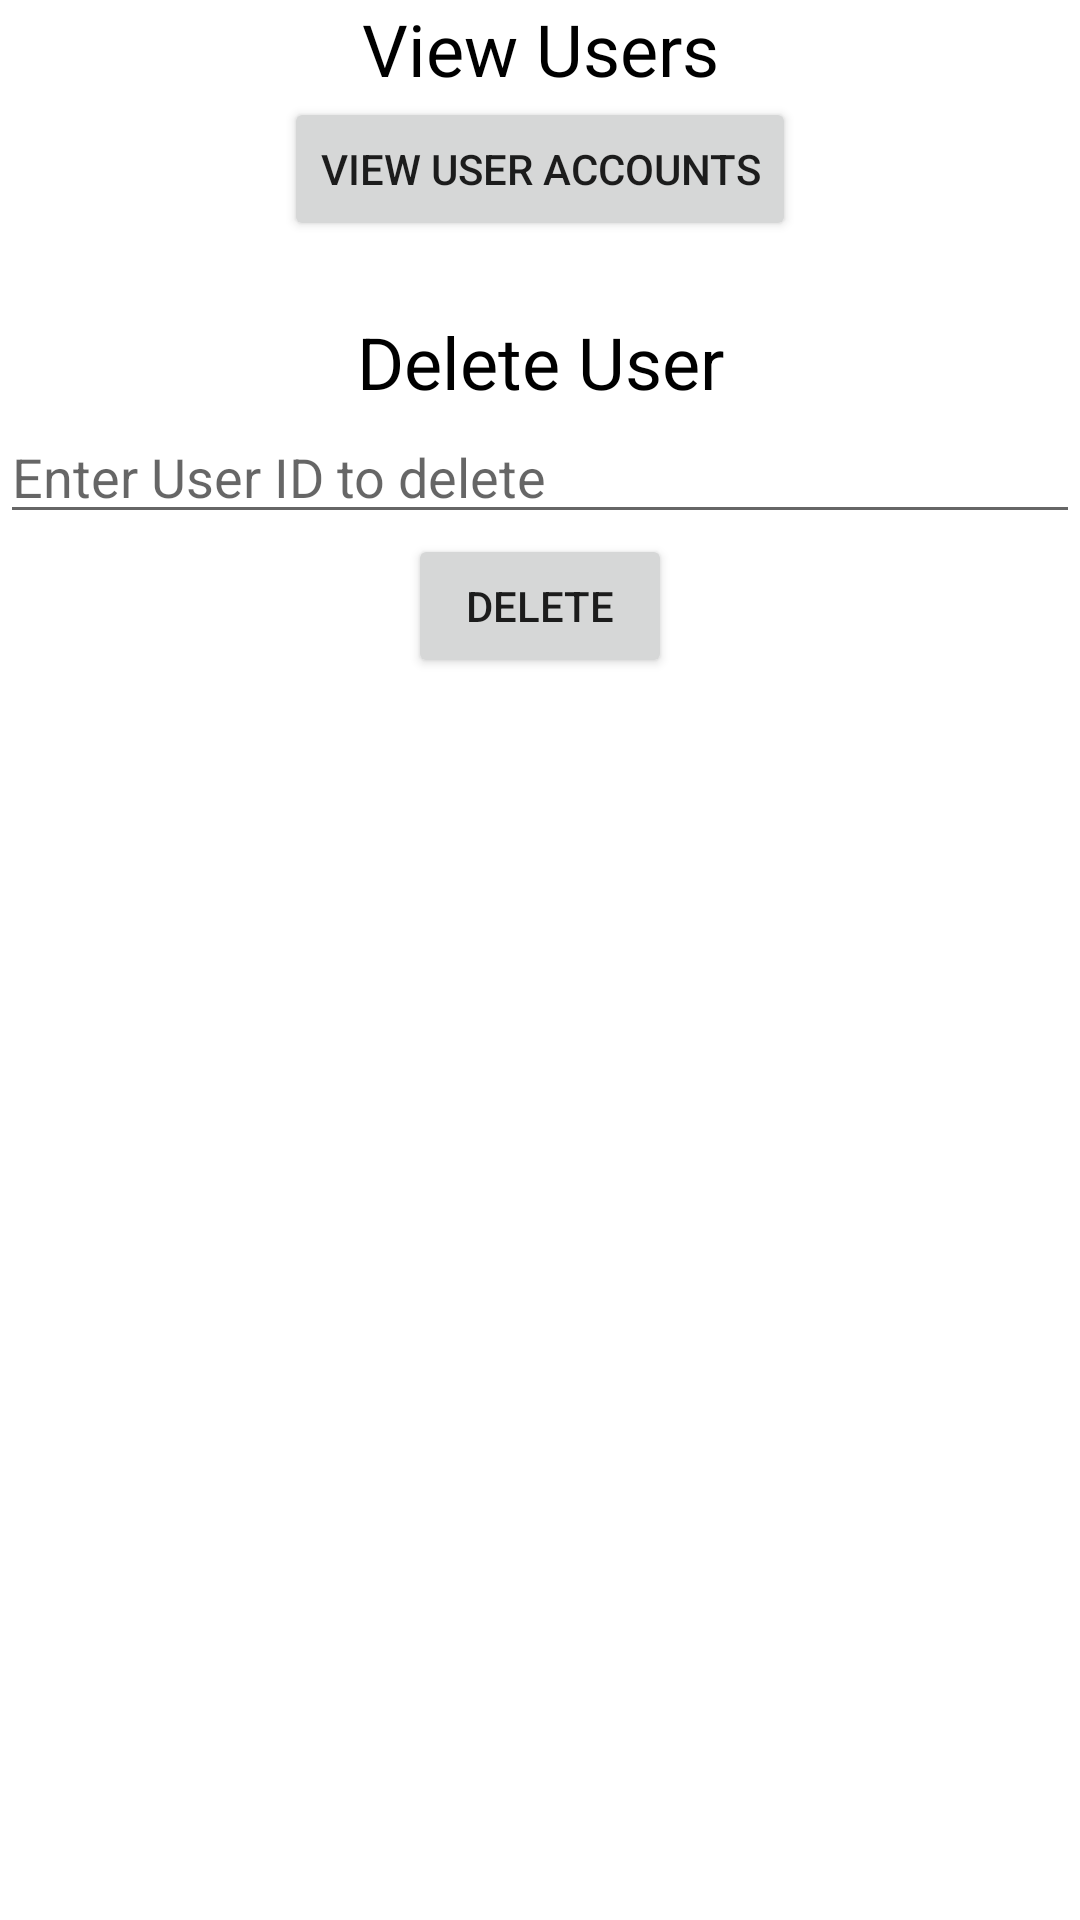

Layout XML and referenced resources for this Android screen:
<!-- AndroidManifest.xml: application theme Theme.Midterms -->
<!-- res/layout/activity_admin_users.xml -->
<LinearLayout xmlns:android="http://schemas.android.com/apk/res/android"
    android:layout_width="match_parent"
    android:layout_height="match_parent"
    android:orientation="vertical"
    android:gravity="center_horizontal">


    <TextView
        android:id="@+id/tvViewText"
        android:layout_width="match_parent"
        android:layout_height="wrap_content"
        android:text="View Users"
        android:textSize="24sp"
        android:textAlignment="center"
        android:textColor="#000000"/>

    <Button
        android:id="@+id/btnView"
        android:layout_width="wrap_content"
        android:layout_height="wrap_content"
        android:text="View User Accounts"
        android:textAlignment="center"
        android:layout_marginBottom="24dp"/>

    <TextView
        android:id="@+id/tvDeleteText"
        android:layout_width="match_parent"
        android:layout_height="wrap_content"
        android:text="Delete User"
        android:textAlignment="center"
        android:textSize="24sp"
        android:textColor="#000000"/>

    <EditText
        android:id="@+id/etDeleteUserId"
        android:layout_width="match_parent"
        android:layout_height="wrap_content"
        android:hint="Enter User ID to delete"
        android:inputType="number"
        android:digits="0123456789"/>

    <Button
        android:id="@+id/btnDelete"
        android:layout_width="wrap_content"
        android:layout_height="wrap_content"
        android:text="Delete"
        android:textAlignment="center" />


</LinearLayout>
<!-- resources referenced by this layout -->
<resources>
  <style name="Theme.Midterms" parent="Theme.MaterialComponents.DayNight.DarkActionBar">
          
          <item name="colorPrimary">@color/purple_500</item>
          <item name="colorPrimaryVariant">@color/purple_700</item>
          <item name="colorOnPrimary">@color/white</item>
          
          <item name="colorSecondary">@color/teal_200</item>
          <item name="colorSecondaryVariant">@color/teal_700</item>
          <item name="colorOnSecondary">@color/black</item>
          
          <item name="android:statusBarColor">?attr/colorPrimaryVariant</item>
          
      </style>
  <!-- not gathered from this repository: default colours our renderer supplied (Android Studio template values) -->
  <color name="purple_500">#FF6200EE</color>
  <color name="purple_700">#FF3700B3</color>
  <color name="teal_200">#FF03DAC5</color>
  <color name="teal_700">#FF018786</color>
  <color name="black">#FF000000</color>
  <color name="white">#FFFFFFFF</color>
</resources>
